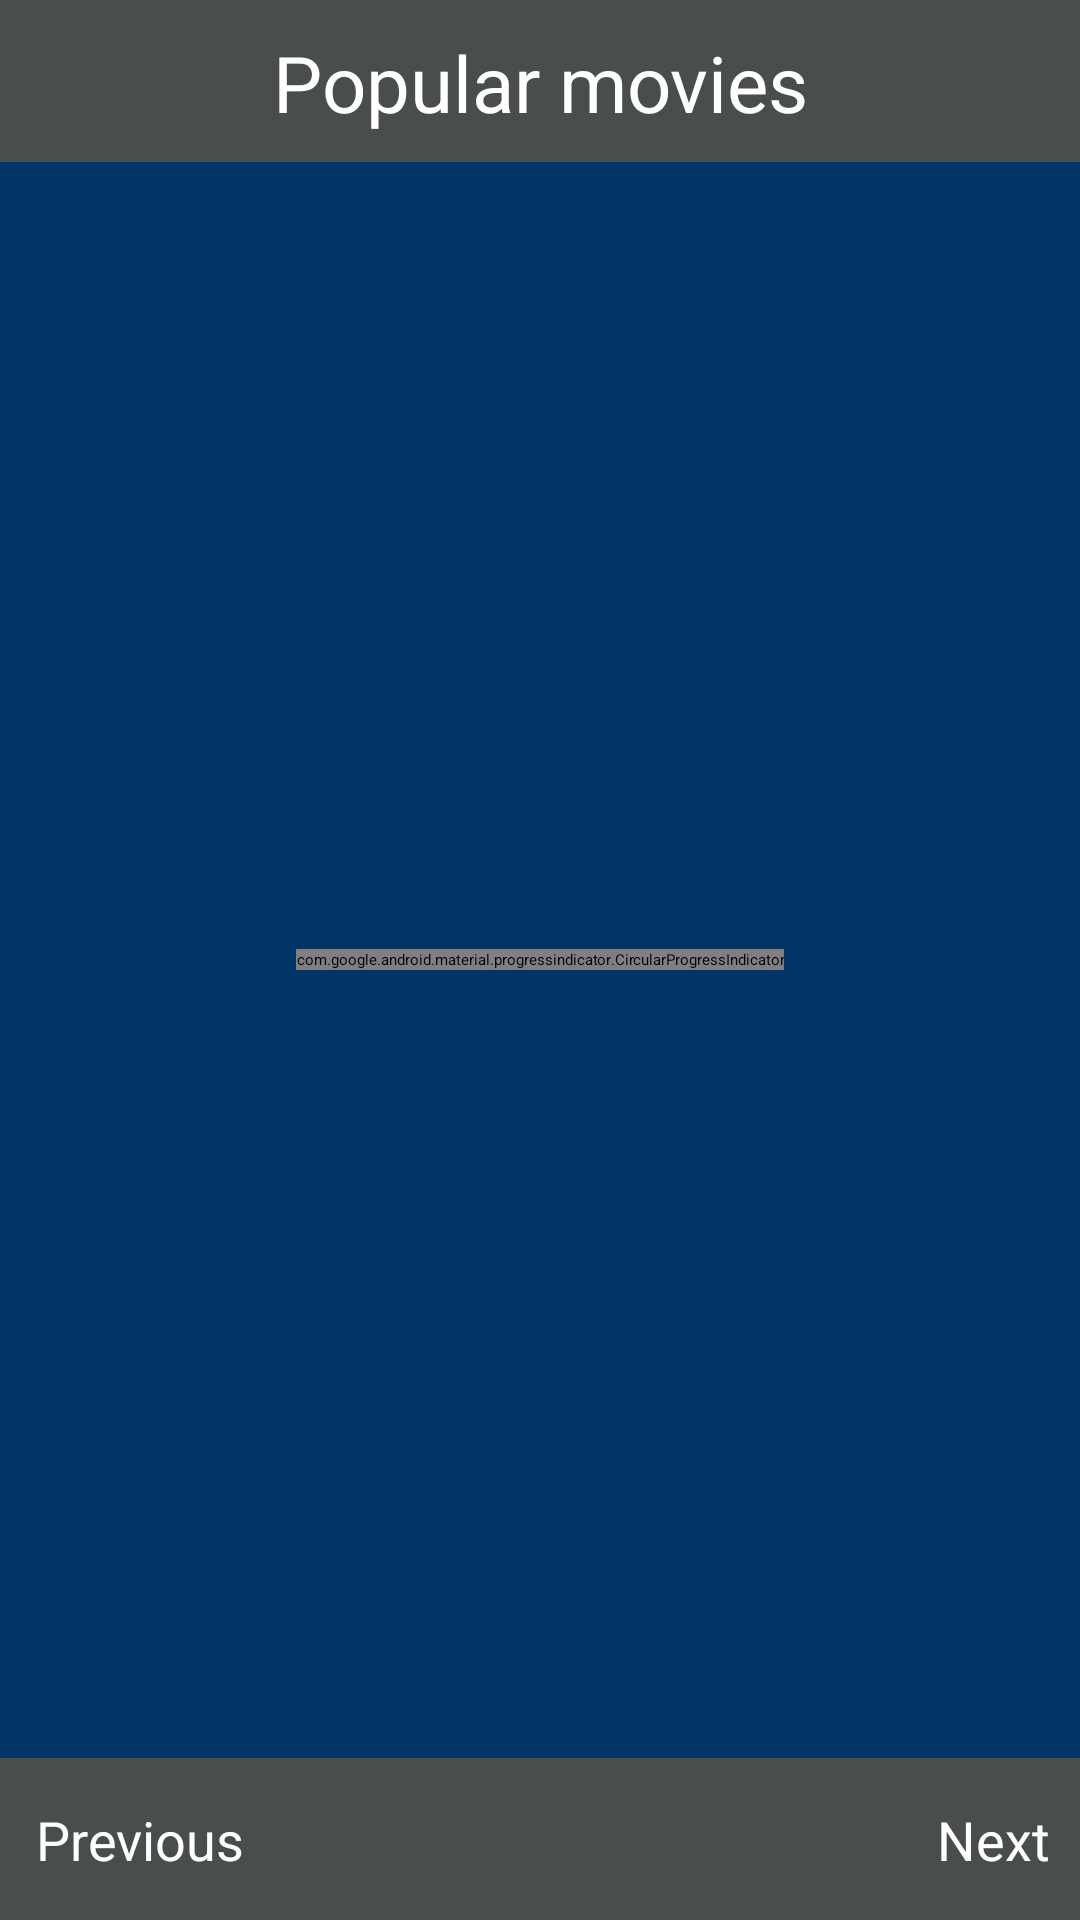

Layout XML and referenced resources for this Android screen:
<!-- AndroidManifest.xml: application theme Theme.FilmsWiki -->
<!-- res/layout/fragment_popular_movies.xml -->
<?xml version="1.0" encoding="utf-8"?>
<androidx.constraintlayout.widget.ConstraintLayout xmlns:android="http://schemas.android.com/apk/res/android"
    xmlns:app="http://schemas.android.com/apk/res-auto"
    xmlns:tools="http://schemas.android.com/tools"
    android:layout_width="match_parent"
    android:layout_height="match_parent"
    android:background="@color/hard_blue"
    tools:context=".presentation.popular_fragment.PopularMoviesFragment">

    <View
        android:id="@+id/popular_titleBar"
        android:layout_width="match_parent"
        android:layout_height="54dp"
        android:background="@color/gray"
        app:layout_constraintEnd_toEndOf="parent"
        app:layout_constraintStart_toStartOf="parent"
        app:layout_constraintTop_toTopOf="parent" />

    <com.google.android.material.textview.MaterialTextView
        android:id="@+id/popular_title"
        android:layout_width="wrap_content"
        android:layout_height="wrap_content"
        android:layout_marginTop="10dp"
        android:text="@string/popular_movies"
        android:textColor="@color/white"
        android:textSize="26sp"
        app:layout_constraintEnd_toEndOf="parent"
        app:layout_constraintStart_toStartOf="parent"
        app:layout_constraintTop_toTopOf="parent" />

    <FrameLayout
        android:layout_width="0dp"
        android:layout_height="0dp"
        app:layout_constraintBottom_toTopOf="@+id/popular_pageBar"
        app:layout_constraintEnd_toEndOf="parent"
        app:layout_constraintStart_toStartOf="parent"
        app:layout_constraintTop_toBottomOf="@+id/popular_titleBar">

        <androidx.recyclerview.widget.RecyclerView
            android:id="@+id/recyclerView_popularMovies"
            android:layout_width="wrap_content"
            android:layout_height="wrap_content"
            android:layout_gravity="center_horizontal"
            android:clipToPadding="false"
            android:orientation="vertical"
            android:paddingTop="24dp"
            app:layoutManager="androidx.recyclerview.widget.GridLayoutManager"
            app:spanCount="2"
            tools:listitem="@layout/item_movie" />

        <com.google.android.material.progressindicator.CircularProgressIndicator
            android:id="@+id/popular_loading"
            android:layout_width="wrap_content"
            android:layout_height="wrap_content"
            android:layout_gravity="center"
            android:indeterminate="true"
            app:indicatorColor="@color/white" />
    </FrameLayout>

    <View
        android:id="@+id/popular_pageBar"
        android:layout_width="match_parent"
        android:layout_height="54dp"
        android:background="@color/gray"
        app:layout_constraintBottom_toBottomOf="parent"
        app:layout_constraintEnd_toEndOf="parent"
        app:layout_constraintStart_toStartOf="parent" />


    <LinearLayout
        android:id="@+id/popular_previousPageContainer"
        android:layout_width="wrap_content"
        android:layout_height="wrap_content"
        android:layout_marginStart="12dp"
        android:gravity="center_vertical"
        android:orientation="horizontal"
        app:layout_constraintBottom_toBottomOf="@+id/popular_pageBar"
        app:layout_constraintStart_toStartOf="@+id/popular_pageBar"
        app:layout_constraintTop_toTopOf="@+id/popular_pageBar">

        <com.google.android.material.imageview.ShapeableImageView
            android:layout_width="wrap_content"
            android:layout_height="wrap_content"
            android:src="@drawable/ic_arrow_back"
            android:tint="@color/white" />

        <com.google.android.material.textview.MaterialTextView
            android:id="@+id/popular_previousPage"
            android:layout_width="wrap_content"
            android:layout_height="wrap_content"
            android:text="@string/previous"
            android:textColor="@color/white"
            android:textSize="18sp" />
    </LinearLayout>

    <LinearLayout
        android:id="@+id/popular_nextPageContainer"
        android:layout_width="wrap_content"
        android:layout_height="wrap_content"
        android:layout_marginEnd="4dp"
        android:gravity="center_vertical"
        android:orientation="horizontal"
        app:layout_constraintBottom_toBottomOf="@+id/popular_pageBar"
        app:layout_constraintEnd_toEndOf="@+id/popular_pageBar"
        app:layout_constraintTop_toTopOf="@+id/popular_pageBar">

        <com.google.android.material.textview.MaterialTextView
            android:id="@+id/popular_nextPage"
            android:layout_width="wrap_content"
            android:layout_height="wrap_content"
            android:layout_marginEnd="6dp"
            android:text="@string/next"
            android:textColor="@color/white"
            android:textSize="18sp" />

        <com.google.android.material.imageview.ShapeableImageView
            android:layout_width="wrap_content"
            android:layout_height="wrap_content"
            android:src="@drawable/ic_arrow_right"
            android:tint="@color/white" />
    </LinearLayout>

    <com.google.android.material.textview.MaterialTextView
        android:id="@+id/popular_page"
        android:layout_width="wrap_content"
        android:layout_height="wrap_content"
        android:textColor="@color/white"
        android:textSize="18sp"
        app:layout_constraintBottom_toBottomOf="@+id/popular_pageBar"
        app:layout_constraintEnd_toEndOf="@+id/popular_pageBar"
        app:layout_constraintStart_toStartOf="@+id/popular_pageBar"
        app:layout_constraintTop_toTopOf="@+id/popular_pageBar"
        tools:text="Page 1" />

</androidx.constraintlayout.widget.ConstraintLayout>
<!-- res/layout/item_movie.xml (included above) -->
<?xml version="1.0" encoding="utf-8"?>
<androidx.constraintlayout.widget.ConstraintLayout xmlns:android="http://schemas.android.com/apk/res/android"
    xmlns:app="http://schemas.android.com/apk/res-auto"
    xmlns:tools="http://schemas.android.com/tools"
    android:id="@+id/movie_container"
    android:layout_width="wrap_content"
    android:layout_height="wrap_content"
    android:background="@color/hard_blue"
    android:paddingHorizontal="12dp"
    android:paddingBottom="24dp">

    <androidx.cardview.widget.CardView
        android:id="@+id/movie_cardView_image"
        android:layout_width="wrap_content"
        android:layout_height="wrap_content"
        app:cardCornerRadius="8dp"
        app:layout_constraintStart_toStartOf="parent"
        app:layout_constraintTop_toTopOf="parent">

        <com.google.android.material.imageview.ShapeableImageView
            android:id="@+id/movie_image"
            android:layout_width="wrap_content"
            android:layout_height="wrap_content"
            android:minWidth="150dp"
            android:minHeight="200dp"
            android:scaleType="centerCrop"
            android:src="@drawable/ic_launcher_foreground" />
    </androidx.cardview.widget.CardView>

    <com.google.android.material.textview.MaterialTextView
        android:id="@+id/movie_title"
        android:layout_width="0dp"
        android:layout_height="wrap_content"
        android:layout_marginStart="2dp"
        android:layout_marginTop="4dp"
        android:textColor="@color/white"
        app:layout_constraintEnd_toEndOf="@+id/movie_cardView_image"
        app:layout_constraintStart_toStartOf="@+id/movie_cardView_image"
        app:layout_constraintTop_toBottomOf="@+id/movie_cardView_image"
        tools:text="Title" />

    <com.google.android.material.textview.MaterialTextView
        android:id="@+id/movie_releaseDate"
        android:layout_width="0dp"
        android:layout_height="wrap_content"
        android:layout_marginStart="2dp"
        android:textColor="@color/white"
        app:layout_constraintEnd_toEndOf="@+id/movie_cardView_image"
        app:layout_constraintStart_toStartOf="@+id/movie_cardView_image"
        app:layout_constraintTop_toBottomOf="@+id/movie_title"
        tools:text="Title" />

</androidx.constraintlayout.widget.ConstraintLayout>
<!-- resources referenced by this layout -->
<resources>
  <color name="gray">#494D4E</color>
  <color name="hard_blue">#003366</color>
  <color name="white">#FFFFFFFF</color>
  <string name="next">Next</string>
  <string name="popular_movies">Popular movies</string>
  <string name="previous">Previous</string>
</resources>
